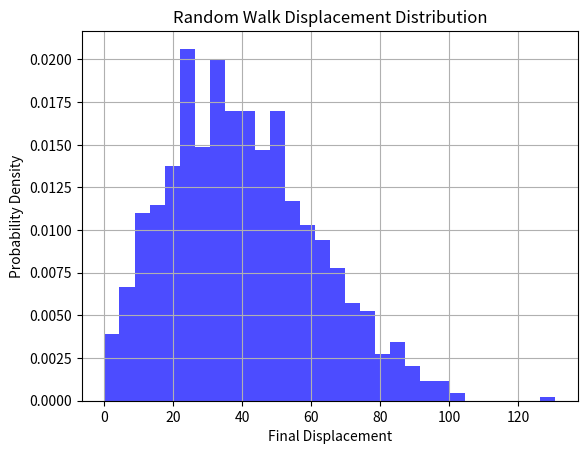
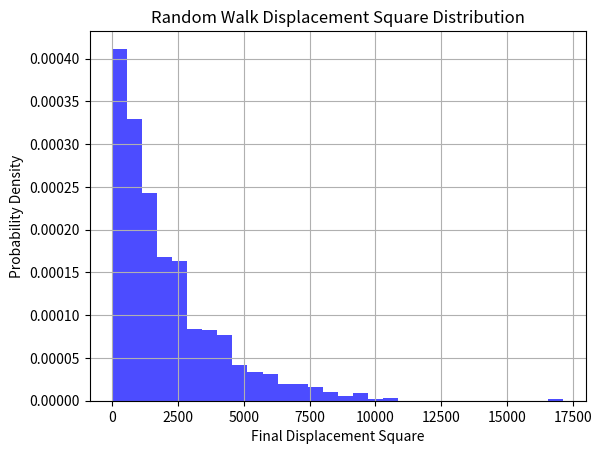

Python code for these plots, in order:
import numpy as np
import matplotlib.pyplot as plt


def random_walk_displacement(num_steps, num_simulations):
    """
    模拟随机行走并返回每次模拟的最终位移

    参数:
    num_steps (int): 随机行走的步数
    num_simulations (int): 模拟的次数

    返回:
    np.ndarray: 包含每次模拟最终位移的二维数组，每一行代表一个维度上的位移
    """
    # 生成随机行走的位移矩阵，2 代表两个维度（如 x 和 y 方向）
    displacements_matrix = np.random.choice([-1, 1], size=(2, num_simulations, num_steps))
    # 对步数维度进行求和，得到每个模拟在两个维度上的最终位移
    final_displacements = np.sum(displacements_matrix, axis=2)
    return final_displacements


def plot_displacement_distribution(final_displacements, bins=30):
    """
    绘制位移分布直方图

    参数:
    final_displacements (np.ndarray): 包含每次模拟最终位移的二维数组
    bins (int): 直方图的组数
    """
    #即最终位移的大小
    magnitudes = np.sqrt(final_displacements[0] ** 2 + final_displacements[1] ** 2)
    #创建直方图
    plt.hist(magnitudes, bins=bins, density=True, alpha=0.7, color='b')
    #直方图标题
    plt.title('Random Walk Displacement Distribution')
    #为X轴贴标签
    plt.xlabel('Final Displacement')
    #为Y轴贴标签
    plt.ylabel('Probability Density')
    #设置网格线
    plt.grid(True)
    plt.show()


def plot_displacement_square_distribution(final_displacements, bins=30):
    """
    绘制位移平方分布直方图

    参数:
    final_displacements (np.ndarray): 包含每次模拟最终位移的二维数组
    bins (int): 直方图的组数
    """
    # 计算每个模拟的最终位移的平方
    squares = final_displacements[0] ** 2 + final_displacements[1] ** 2
    plt.hist(squares, bins=bins, density=True, alpha=0.7, color='b')
    plt.title('Random Walk Displacement Square Distribution')
    plt.xlabel('Final Displacement Square')
    plt.ylabel('Probability Density')
    plt.grid(True)
    plt.show()


if __name__ == "__main__":
    # 可调整的参数
    num_steps = 1000  # 随机行走的步数
    num_simulations = 1000  # 模拟的次数
    bins = 30  # 直方图的组数

    # 模拟随机行走
    displacements = random_walk_displacement(num_steps, num_simulations)

    # 绘制位移分布直方图
    plot_displacement_distribution(displacements, bins)

    # 绘制位移平方分布直方图
    plot_displacement_square_distribution(displacements, bins)
